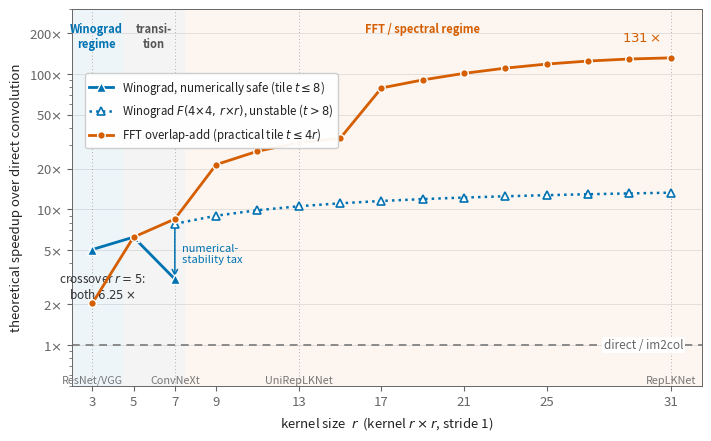

The matplotlib source for this figure: (Note: this script raises an exception after producing the figure.)
# -*- coding: utf-8 -*-
"""Fig. phase-diagram: kernel size vs best fast-convolution algorithm.
Amortized model (see S2_Complexity_Anchor_Table.md). Reproducible: python make_fig_phase_diagram.py
"""
import numpy as np
import matplotlib.pyplot as plt
import matplotlib as mpl

mpl.rcParams.update({
    "font.family": "sans-serif", "font.size": 9.5,
    "axes.linewidth": 0.7, "axes.edgecolor": "#666666",
    "xtick.color": "#666666", "ytick.color": "#666666",
    "axes.labelcolor": "#222222", "text.color": "#222222",
    "pdf.fonttype": 42,  # editable text in PDF
})

# Okabe-Ito (CVD-safe)
C_WINO, C_FFT, C_GRAY = "#0072B2", "#D55E00", "#8a8a8a"

# ---------------- model ----------------
def wino_speedup(m, r):            # F(mxm, rxr), t = m+r-1
    t = m + r - 1
    return (r * r) * (m * m) / (t * t)

def fft_speedup(t, r, c=4):        # overlap-add, rFFT, c real mults per cplx product
    m = t - r + 1
    return (r * r) * (m * m) / (c * t * (t // 2 + 1)) if m > 0 else 0.0

R = np.arange(3, 32, 2)

# Winograd, numerically safe: best m>=2 with tile t<=8 (fp32 practical limit)
wino_safe_r, wino_safe_y = [], []
for r in R:
    cand = [wino_speedup(m, r) for m in range(2, 9) if m + r - 1 <= 8]
    if cand:
        wino_safe_r.append(r); wino_safe_y.append(max(cand))

# Winograd F(4,r) unconstrained (numerically unstable beyond t=8)
wino_unst_r = [r for r in R if r >= 7]
wino_unst_y = [wino_speedup(4, r) for r in wino_unst_r]

# FFT with practical tile constraint t <= 4r (power-of-two tiles, consistent with Table 2)
TILES = [8, 16, 32, 64, 128]
fft_y = [max(fft_speedup(t, r) for t in TILES if t <= 4 * r) for r in R]

# ---------------- figure ----------------
fig, ax = plt.subplots(figsize=(7.0, 4.3), layout="constrained")

# regime bands (very light tints; labels at top)
ax.axvspan(2.0, 4.5, color=C_WINO, alpha=0.07, lw=0)
ax.axvspan(4.5, 7.5, color="#000000", alpha=0.045, lw=0)
ax.axvspan(7.5, 32.5, color=C_FFT, alpha=0.06, lw=0)
for x, s, c in [(3.2, "Winograd\nregime", C_WINO), (6.0, "transi-\ntion", "#555555"),
                (19, "FFT / spectral regime", C_FFT)]:
    ax.text(x, 240, s, ha="center", va="top", fontsize=8, color=c, fontweight="bold")

# curves
ax.axhline(1.0, color=C_GRAY, lw=1.4, ls=(0, (4, 3)))
ax.text(31.6, 1.0, "direct / im2col", color="#666666", fontsize=8.5, va="center", ha="right",
        bbox=dict(fc="white", ec="none", pad=1.2))

ax.plot(wino_safe_r, wino_safe_y, "-", color=C_WINO, lw=2.0, marker="^",
        ms=6.5, mfc=C_WINO, mec="white", mew=1.0, zorder=5,
        label="Winograd, numerically safe (tile $t\\leq 8$)")
ax.plot(wino_unst_r, wino_unst_y, ":", color=C_WINO, lw=1.8, marker="^",
        ms=5.5, mfc="white", mec=C_WINO, mew=1.2, zorder=4,
        label="Winograd $F(4{\\times}4,\\,r{\\times}r)$, unstable ($t>8$)")
ax.plot(R, fft_y, "-", color=C_FFT, lw=2.0, marker="o",
        ms=5.5, mfc=C_FFT, mec="white", mew=1.0, zorder=5,
        label="FFT overlap-add (practical tile $t\\leq 4r$)")

# annotations
ax.annotate("crossover $r{=}5$:\nboth $6.25\\times$", xy=(5, 6.25), xytext=(3.5, 2.2),
            fontsize=8.5, ha="center", color="#333333",
            arrowprops=dict(arrowstyle="-", color="#888888", lw=0.8))
ax.annotate("", xy=(7, 3.06), xytext=(7, 7.84),
            arrowprops=dict(arrowstyle="->", color=C_WINO, lw=1.1))
ax.text(7.35, 4.7, "numerical-\nstability tax", fontsize=8, color=C_WINO, va="center")
ax.text(29.6, 175, f"${int(fft_y[-1])}\\times$", fontsize=9.5, color=C_FFT,
        fontweight="bold", ha="center")

# network-era markers
for r, name in [(3, "ResNet/VGG"), (7, "ConvNeXt"), (13, "UniRepLKNet"), (31, "RepLKNet")]:
    ax.axvline(r, color="#999999", lw=0.6, ls=(0, (1, 3)), zorder=1)
    ax.text(r, 0.60, name, rotation=0, ha="center", va="top", fontsize=7.8, color="#777777")

# axes
ax.set_yscale("log")
ax.set_ylim(0.5, 300)
ax.set_xlim(2, 32.5)
ax.set_yticks([1, 2, 5, 10, 20, 50, 100, 200])
ax.yaxis.set_major_formatter(mpl.ticker.StrMethodFormatter("{x:g}$\\times$"))
ax.set_xticks([3, 5, 7, 9, 13, 17, 21, 25, 31])
ax.set_xlabel("kernel size  $r$  (kernel $r\\times r$, stride 1)")
ax.set_ylabel("theoretical speedup over direct convolution")
ax.grid(True, which="major", axis="y", color="#dddddd", lw=0.5)
ax.set_axisbelow(True)
ax.legend(loc="upper left", fontsize=8.3, framealpha=0.95, edgecolor="#cccccc",
          bbox_to_anchor=(0.012, 0.845))

from pathlib import Path
out = Path(__file__).parent
fig.savefig(out / "fig_phase_diagram.pdf")
fig.savefig(out / "fig_phase_diagram.png", dpi=220)
print("saved:", out / "fig_phase_diagram.pdf", "and .png")
